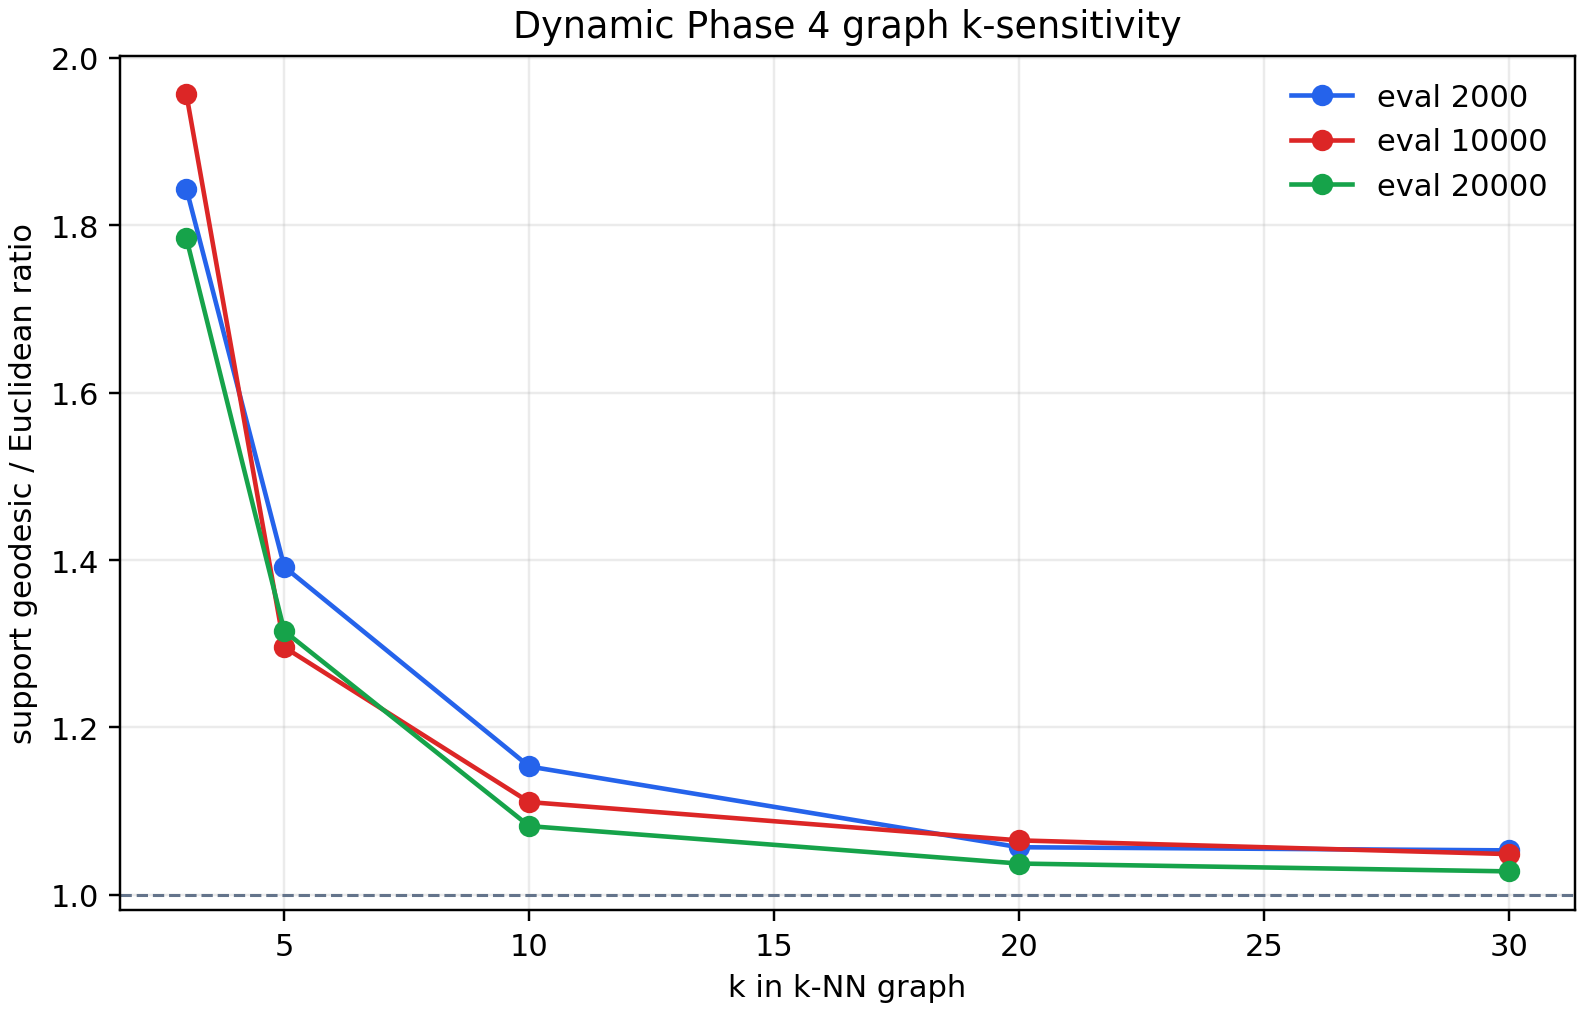

The file beside this chart, header and first rows:
snapshot_evaluation, encoder_space, k, support_point_count, rolling_buffer_points, centroid_points, component_count, largest_component_fraction, support_finite_pair_fraction, support_mean_euclidean, support_mean_geodesic, support_geodesic_to_euclidean_ratio, rolling_finite_pair_fraction, rolling_geodesic_to_euclidean_ratio, centroid_finite_pair_fraction, centroid_geodesic_to_euclidean_ratio
2000, pre_retrain_encoder, 3, 1625, 1000, 625, 54, 0.704, 0.2103, 2.729, 5.031, 1.844, 0.5014, 1.864, 0.005738, 1.572
2000, pre_retrain_encoder, 5, 1625, 1000, 625, 28, 0.913, 0.3926, 5.893, 8.201, 1.392, 0.8344, 1.383, 0.03159, 1.451
2000, pre_retrain_encoder, 10, 1625, 1000, 625, 9, 0.986, 0.5567, 10.11, 11.66, 1.153, 0.9722, 1.106, 0.1331, 1.317
2000, pre_retrain_encoder, 20, 1625, 1000, 625, 4, 0.997, 0.6764, 12.84, 13.57, 1.057, 0.994, 1.032, 0.2975, 1.108
2000, pre_retrain_encoder, 30, 1625, 1000, 625, 2, 0.999, 0.7533, 14.34, 15.1, 1.053, 0.998, 1.018, 0.4352, 1.099
10000, final_one_retrain_encoder, 3, 1625, 1000, 625, 24, 0.75, 0.2487, 7.409, 14.5, 1.956, 0.5733, 1.973, 0.008282, 1.805
10000, final_one_retrain_encoder, 5, 1625, 1000, 625, 8, 0.984, 0.4667, 10.33, 13.39, 1.296, 0.9683, 1.293, 0.04121, 1.36
10000, final_one_retrain_encoder, 10, 1625, 1000, 625, 5, 0.995, 0.5105, 11.44, 12.71, 1.111, 0.99, 1.098, 0.07137, 1.165
10000, final_one_retrain_encoder, 20, 1625, 1000, 625, 3, 0.998, 0.5704, 13.14, 14, 1.065, 0.996, 1.035, 0.1359, 1.131
10000, final_one_retrain_encoder, 30, 1625, 1000, 625, 1, 1.0, 0.6488, 15.54, 16.29, 1.049, 1.0, 1.018, 0.244, 1.115
20000, final_one_retrain_encoder, 3, 1625, 1000, 625, 28, 0.677, 0.2189, 10.14, 18.1, 1.784, 0.4709, 1.801, 0.01667, 1.692
20000, final_one_retrain_encoder, 5, 1625, 1000, 625, 8, 0.973, 0.5116, 15.69, 20.64, 1.315, 0.9468, 1.308, 0.09214, 1.352
20000, final_one_retrain_encoder, 10, 1625, 1000, 625, 3, 0.988, 0.5735, 17.15, 18.56, 1.082, 0.9762, 1.068, 0.1521, 1.134
20000, final_one_retrain_encoder, 20, 1625, 1000, 625, 1, 1.0, 0.6668, 19.86, 20.6, 1.037, 1.0, 1.021, 0.2733, 1.08
20000, final_one_retrain_encoder, 30, 1625, 1000, 625, 1, 1.0, 0.7201, 20.92, 21.51, 1.028, 1.0, 1.011, 0.3673, 1.068
